Run: headless pygame with SDL's dummy video driver; simulated clock (each Clock.tick advances the game by its frame time, no real sleeping); random seed 0; keys injected as events and as key.get_pressed() state; no mouse input.
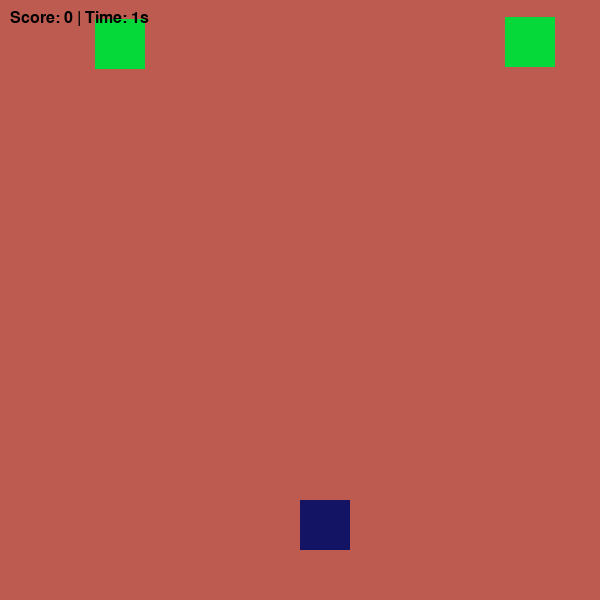
Frame 1 of 4 · flips 1–60 · no input
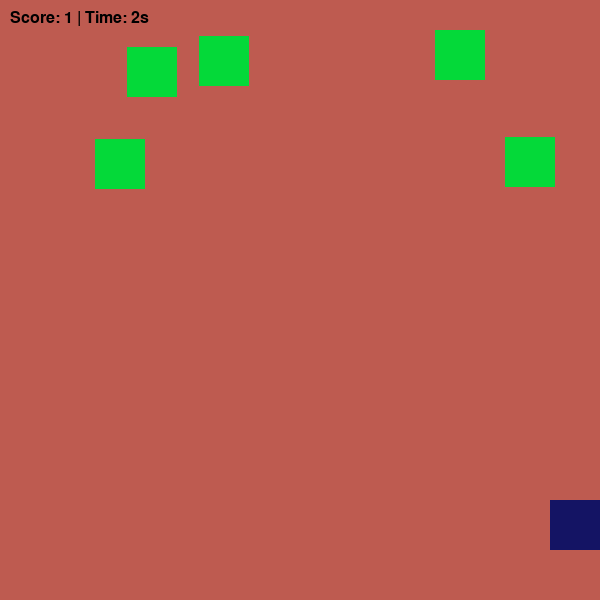
Frame 2 of 4 · flips 61–180 · tapped SPACE, RETURN · held RIGHT (→), D
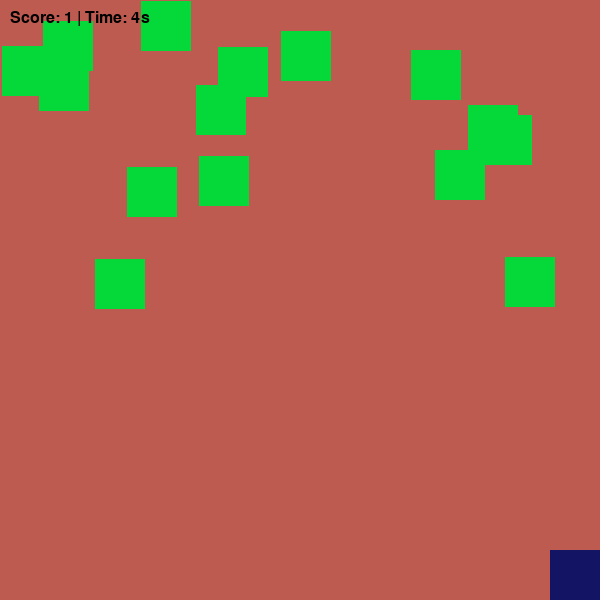
Frame 3 of 4 · flips 181–300 · held DOWN (↓), S
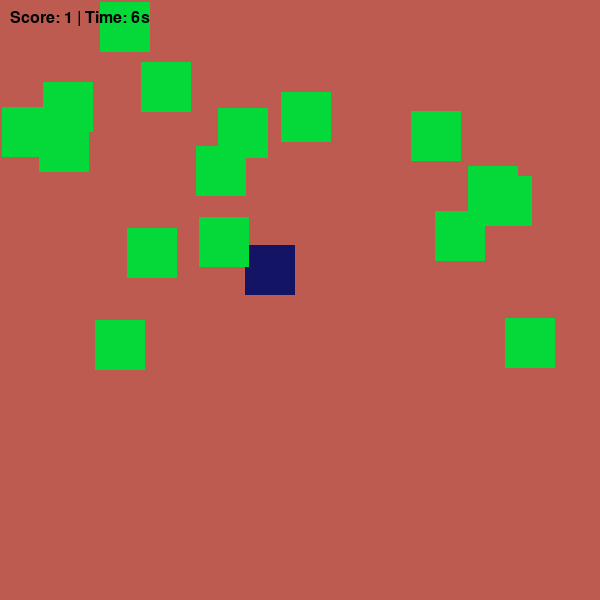
Frame 4 of 4 · flips 301–420 · held LEFT (←), A, UP (↑), W

The pygame program that drew these frames:

import pygame
import random

# Initialize pygame
pygame.init()

# Screen setup
WIDTH = 600
HEIGHT = 600
screen = pygame.display.set_mode((WIDTH, HEIGHT))
pygame.display.set_caption("MJs Dodger Game")

# Colors
BG_COLOR = pygame.Color("#FBDB93")
BG_COLOR_BLEND = pygame.Color("#BE5B50")
PLAYER_COLOR = (20, 20, 100)
ENEMY_COLOR = "#04D939"
BULLET_COLOR = "#012340"

# Player settings
player_size = 50
player_pos = [WIDTH // 2, HEIGHT - 2 * player_size]
player_speed = 5

# Bullet settings
bullet_size = 5
bullets = []
bullet_speed = 7

# Enemy settings
enemy_size = 50
enemies = []
enemy_speed = 1

# Score and timer
score = 0
font = pygame.font.SysFont("monospace", 24)
clock = pygame.time.Clock()
timer = 0

# Spawn enemy
def spawn_enemy():
    x_pos = random.randint(0, WIDTH - enemy_size)
    enemies.append([x_pos, 0])

def detect_collision(obj1, obj2):
    x1, y1 = obj1
    x2, y2 = obj2
    return (x1 < x2 + enemy_size and x1 + player_size > x2 and
            y1 < y2 + enemy_size and y1 + player_size > y2)

running = True
while running:
    screen.fill(BG_COLOR)
    screen.fill(BG_COLOR_BLEND, special_flags=pygame.BLEND_RGBA_MIN)

    for event in pygame.event.get():
        if event.type == pygame.QUIT:
            running = False

        if event.type == pygame.KEYDOWN:
            if event.key == pygame.K_SPACE:
                bullets.append([player_pos[0] + player_size // 2, player_pos[1]])

    # Keypress handling
    keys = pygame.key.get_pressed()
    if keys[pygame.K_LEFT] and player_pos[0] > 0:
        player_pos[0] -= player_speed
    if keys[pygame.K_RIGHT] and player_pos[0] < WIDTH - player_size:
        player_pos[0] += player_speed
    if keys[pygame.K_UP] and player_pos[1] > 0:
        player_pos[1] -= player_speed
    if keys[pygame.K_DOWN] and player_pos[1] < HEIGHT - player_size:
        player_pos[1] += player_speed

    # Draw player
    pygame.draw.rect(screen, PLAYER_COLOR, (*player_pos, player_size, player_size))

    # Enemy logic
    if random.randint(1, 20) == 1:
        spawn_enemy()

    for enemy in enemies[:]:
        enemy[1] += enemy_speed
        if detect_collision(player_pos, enemy):
            print("Game Over! Final Score:", score)
            running = False
        if enemy[1] > HEIGHT:
            enemies.remove(enemy)
        else:
            pygame.draw.rect(screen, ENEMY_COLOR, (*enemy, enemy_size, enemy_size))

    # Bullet logic
    for bullet in bullets[:]:
        bullet[1] -= bullet_speed
        pygame.draw.circle(screen, BULLET_COLOR, bullet, bullet_size)
        if bullet[1] < 0:
            bullets.remove(bullet)
        for enemy in enemies[:]:
            if (enemy[0] < bullet[0] < enemy[0] + enemy_size and
                    enemy[1] < bullet[1] < enemy[1] + enemy_size):
                enemies.remove(enemy)
                if bullet in bullets:
                    bullets.remove(bullet)
                score += 1

    # Timer & Score
    timer += 1 / 60
    score_text = font.render(f"Score: {score} | Time: {int(timer)}s", True, (0, 0, 0))
    screen.blit(score_text, (10, 10))

    pygame.display.update()
    clock.tick(60)

pygame.quit()
